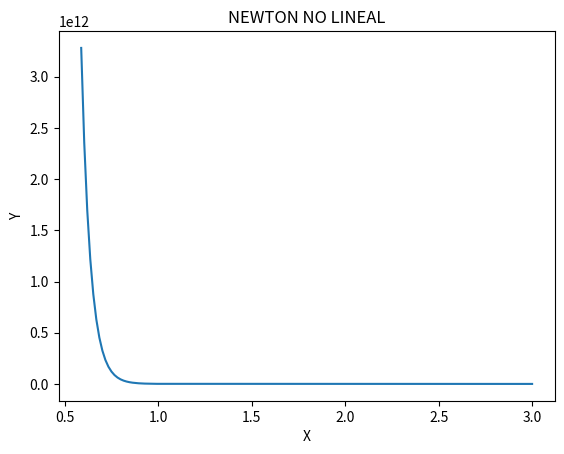

Recreate this plot in Python.
import matplotlib.pyplot as plt #libreria de genera graficas
import numpy as np  # para matrices y amplios numeros de datos, tambien se puede usar para algebra
from math import exp

def fn1(x):
    return exp(2-x)-7*x

def fn2(x):
    return -exp(2-x)-7

x0 = 3
x1 = x0 - fn1(x0) /fn2(x0)
print('Resultado de x1= ', x1)

x2 = x1 - fn1(x1) / fn2(x1)
print('Resultado de x2= ', x2)

x3 = x2 - fn1(x2) / fn2(x2)
print('x3= ', x3)

x = np.linspace(x0, x3, 150)
y = ((718281828)**(2-x)) - 7*x

fig, ax = plt.subplots()
ax.plot(x, y)
plt.xlabel("X")
plt.ylabel("Y")
plt.title("NEWTON NO LINEAL")
plt.show()